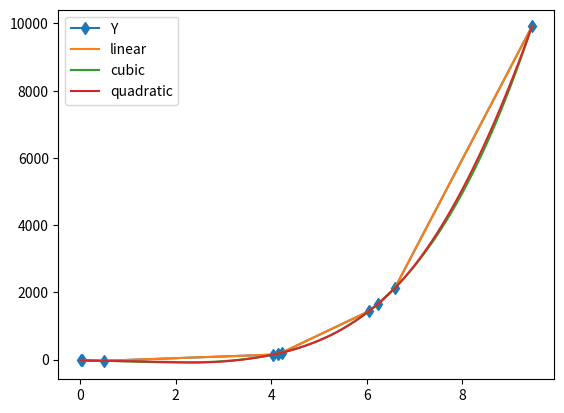

Here is the Python script that generated this plot:
from scipy import interpolate
import numpy as np
import matplotlib.pyplot as plt

X = [4.031, 6.585, 9.452, 0.02247, 0.4946, 4.22, 6.039, 4.144, 6.231, 0.04856]
Y = [148.9, 2129.0, 9910.0, -24.43, -34.09, 208.1, 1439.0, 183.1, 1660.0, -24.82]

z = zip(X, Y)

zs = sorted(z, key=lambda t: t[0])

XP = [z[0] for z in zs]
YP = [z[1] for z in zs]

x = np.linspace(min(X), max(X), num=100, endpoint=True)

fig, ax = plt.subplots()

kind_lst = ['linear', 'cubic', 'quadratic']
ax.plot(XP, YP, label="Y", marker="d")
for k in kind_lst:
    f = interpolate.interp1d(XP, YP, kind=k)
    y_new = f(x)
    ax.plot(x, y_new, label=k)

ax.legend()
plt.show()
